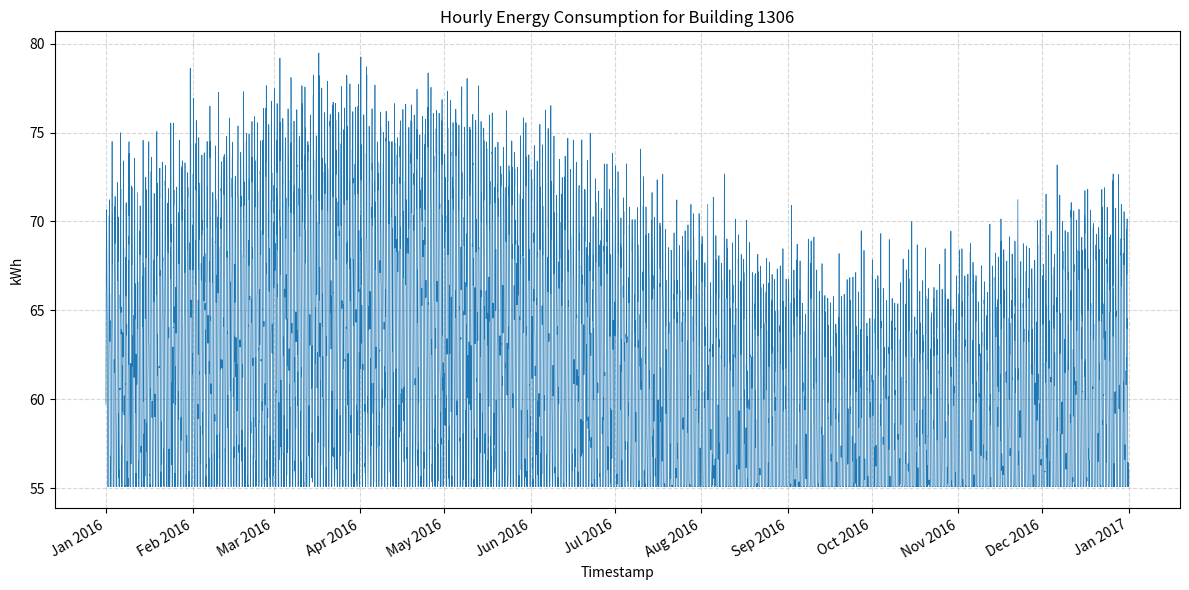

Python code for this plot:
#!/usr/bin/env python3
import os
import csv
import random
import math
from datetime import datetime, timedelta

import matplotlib.pyplot as plt
import matplotlib.dates as mdates

def generate_energy_data(start_year: int, building_id: int, seed: int = 42):
    random.seed(seed)
    # 2016 is a leap year
    days_in_year = 366
    hours_in_year = days_in_year * 24

    base = 60.0  # base consumption in kWh
    daily_amp = 10.0  # daily variation amplitude
    seasonal_amp = 5.0  # seasonal variation amplitude
    noise_std = 2.0  # standard deviation of noise

    timestamps = []
    values = []

    start_time = datetime(start_year, 1, 1, 0, 0)

    for hour_idx in range(hours_in_year):
        current_time = start_time + timedelta(hours=hour_idx)
        hour_of_day = hour_idx % 24
        day_of_year = hour_idx // 24

        # Daily sinusoidal pattern: lower at night, higher during day
        daily_variation = daily_amp * math.sin(2 * math.pi * hour_of_day / 24)

        # Seasonal sinusoidal pattern: higher in winter, lower in summer
        seasonal_variation = seasonal_amp * math.sin(2 * math.pi * day_of_year / days_in_year)

        noise = random.gauss(0, noise_std)

        value = base + daily_variation + seasonal_variation + noise
        # Clamp to realistic bounds
        value = max(55.07842489060558, min(80.97658914625595, value))

        timestamps.append(current_time)
        values.append(value)

    return timestamps, values

def save_csv(timestamps, values, filepath: str):
    os.makedirs(os.path.dirname(filepath), exist_ok=True)
    with open(filepath, 'w', newline='') as csvfile:
        writer = csv.writer(csvfile)
        writer.writerow(['timestamp', 'value'])
        for ts, val in zip(timestamps, values):
            writer.writerow([ts.strftime('%Y-%m-%dT%H:%M'), f'{val:.6f}'])

def plot_data(timestamps, values, filepath: str):
    os.makedirs(os.path.dirname(filepath), exist_ok=True)
    plt.figure(figsize=(12, 6))
    plt.plot(timestamps, values, linewidth=0.5)
    plt.title('Hourly Energy Consumption for Building 1306')
    plt.xlabel('Timestamp')
    plt.ylabel('kWh')
    plt.grid(True, linestyle='--', alpha=0.5)

    # Format x-axis with month labels
    locator = mdates.MonthLocator()
    formatter = mdates.DateFormatter('%b %Y')
    plt.gca().xaxis.set_major_locator(locator)
    plt.gca().xaxis.set_major_formatter(formatter)
    plt.gcf().autofmt_xdate()

    plt.tight_layout()
    plt.savefig(filepath, dpi=300)
    plt.close()

def main():
    building_id = 1306
    start_year = 2016
    csv_path = f'generated_data/{building_id}.csv'
    png_path = f'generated_plots/{building_id}.png'

    timestamps, values = generate_energy_data(start_year, building_id)
    save_csv(timestamps, values, csv_path)
    plot_data(timestamps, values, png_path)

if __name__ == "__main__":
    main()
